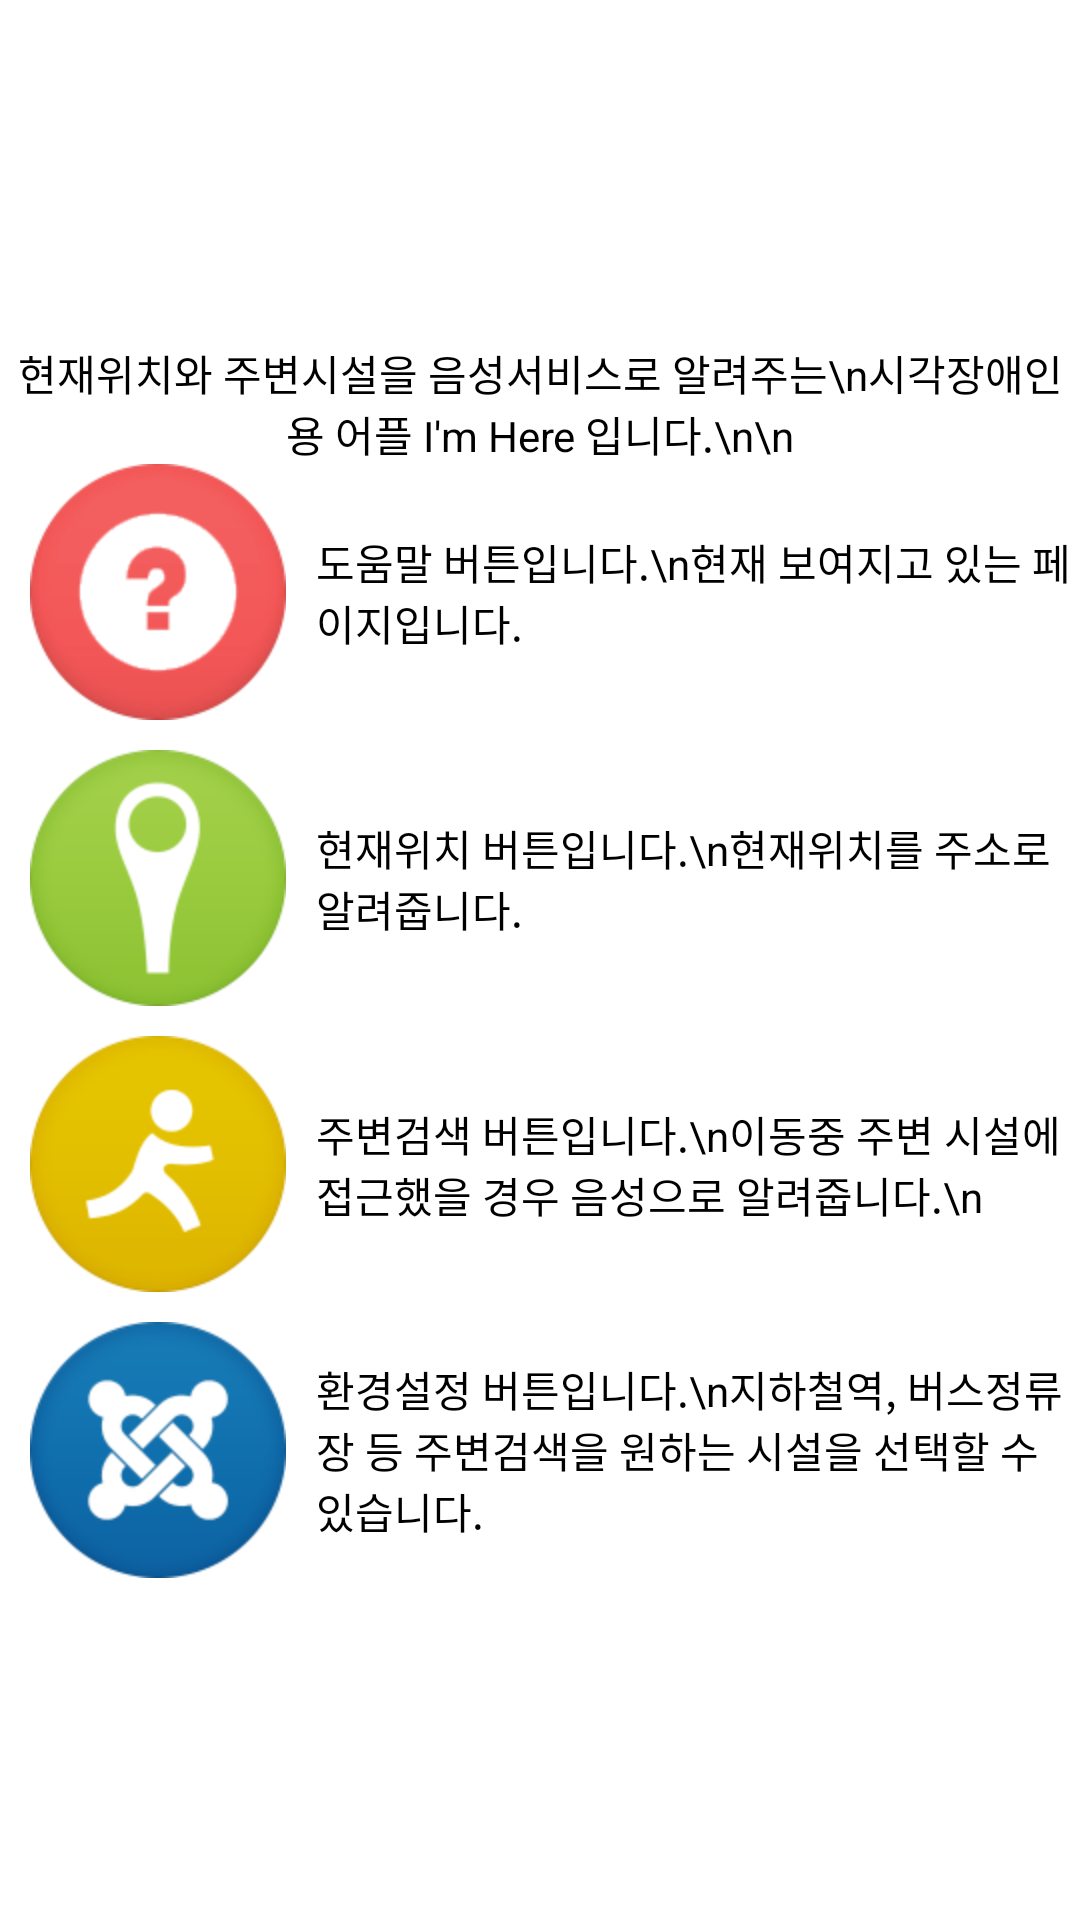

Layout XML and referenced resources for this Android screen:
<!-- AndroidManifest.xml: application theme android:Theme.NoTitleBar -->
<!-- res/layout/help.xml -->
<?xml version="1.0" encoding="utf-8"?>

<LinearLayout xmlns:android="http://schemas.android.com/apk/res/android"
    android:layout_width="fill_parent"
    android:layout_height="fill_parent"
    android:orientation="vertical" 
    android:gravity="center|center_vertical"
    android:background="@drawable/white" >

    <TextView
        android:id="@+id/helptext"
        android:layout_width="wrap_content"
        android:layout_height="wrap_content"
        android:gravity="center"
        android:text="현재위치와 주변시설을 음성서비스로 알려주는\n시각장애인용 어플 I&apos;m Here 입니다.\n\n"
        android:textColor="@drawable/black" />

	<LinearLayout 
	    android:layout_width="fill_parent"
	    android:layout_height="wrap_content"
	    android:orientation="horizontal" 
	    android:layout_marginBottom="10dp">
	    <ImageView
	        android:id="@+id/ImageHelp"
	        android:layout_width="wrap_content"
	        android:layout_height="wrap_content"
	        android:src="@drawable/helpicon2"
	        android:layout_marginRight="10dp"
	        android:layout_marginLeft="10dp"   />
	    <TextView
	        android:id="@+id/TextHelp"
	        android:layout_width="wrap_content"
	        android:layout_height="wrap_content"
	        android:textColor="@drawable/black"
	        android:layout_gravity="center_vertical"
	        android:text="도움말 버튼입니다.\n현재 보여지고 있는 페이지입니다." />
	</LinearLayout>
	
	<LinearLayout 
	    android:layout_width="fill_parent"
	    android:layout_height="wrap_content"
	    android:orientation="horizontal" 
	    android:layout_marginBottom="10dp">
	    <ImageView
	        android:id="@+id/ImageAddress"
	        android:layout_width="wrap_content"
	        android:layout_height="wrap_content"
	        android:src="@drawable/truliaicon" 
	        android:layout_marginRight="10dp"
	        android:layout_marginLeft="10dp"   />
	    <TextView
	        android:id="@+id/TextAddress"
	        android:layout_width="wrap_content"
	        android:layout_height="wrap_content"
	        android:textColor="@drawable/black"
	        android:layout_gravity="center_vertical"
	        android:text="현재위치 버튼입니다.\n현재위치를 주소로 알려줍니다." />
	</LinearLayout>
	
	<LinearLayout 
	    android:layout_width="fill_parent"
	    android:layout_height="wrap_content"
	    android:orientation="horizontal" 
	    android:layout_marginBottom="10dp">		
	    <ImageView
	        android:id="@+id/ImageSearch"
	        android:layout_width="wrap_content"
	        android:layout_height="wrap_content"
	        android:src="@drawable/aimicon"
	        android:layout_marginRight="10dp"
	        android:layout_marginLeft="10dp"   />	    
	    <TextView
	        android:id="@+id/TextSearch"
	        android:layout_width="wrap_content"
	        android:layout_height="wrap_content"
	        android:textColor="@drawable/black"
	        android:layout_gravity="center_vertical"
	        android:text="주변검색 버튼입니다.\n이동중 주변 시설에 접근했을 경우 음성으로 알려줍니다.\n" />
	</LinearLayout>
	
	<LinearLayout 
	    android:layout_width="fill_parent"
	    android:layout_height="wrap_content"
	    android:orientation="horizontal" >		
	    <ImageView
	        android:id="@+id/ImagePreference"
	        android:layout_width="wrap_content"
	        android:layout_height="wrap_content"
	        android:src="@drawable/joomlaicon"
	        android:layout_marginRight="10dp"
	        android:layout_marginLeft="10dp"    />
	    <TextView
	        android:id="@+id/TextPreference"
	        android:layout_width="wrap_content"
	        android:layout_height="wrap_content"
	        android:textColor="@drawable/black"
	        android:layout_gravity="center_vertical"
	        android:text="환경설정 버튼입니다.\n지하철역, 버스정류장 등 주변검색을 원하는 시설을 선택할 수 있습니다. " />
	</LinearLayout>
</LinearLayout>
<!-- resources referenced by this layout -->
<resources>
  <!-- drawable aimicon: png bitmap (drawable-hdpi, 7388 bytes) -->
  <!-- drawable helpicon2: png bitmap (drawable-hdpi, 7395 bytes) -->
  <!-- drawable joomlaicon: png bitmap (drawable-hdpi, 10644 bytes) -->
  <!-- drawable truliaicon: png bitmap (drawable-hdpi, 9259 bytes) -->
</resources>
